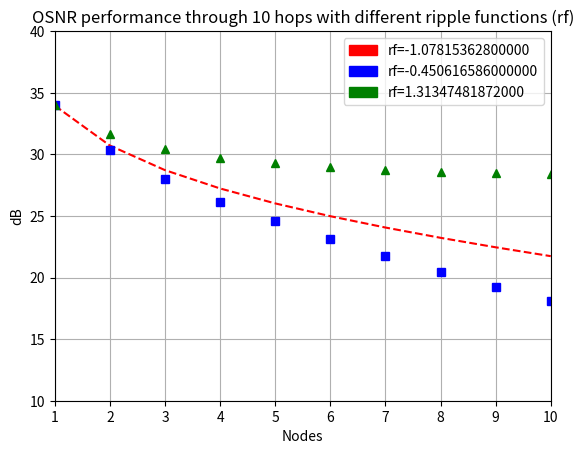

The script that saved this image:
#!/usr/bin/env python
import matplotlib.pyplot as plt
import numpy as np
import math
import matplotlib.patches as mpatches

f1_abs_osnr_list = [2485.105623327059, 1178.1481501945937, 744.0547667878906, 528.1711820928421, 399.5645587780784, 314.5890313770088, 254.53791895947688, 210.05678472595605, 175.9477953474866, 149.09146978364637]
f1_db_osnr_list = [10*math.log10(x) for x in f1_abs_osnr_list]

f2_abs_osnr_list = [2493.122091081123, 1092.6190972433021, 635.2293573312866, 413.4051704723448, 285.57896128205067, 204.5207861983402, 149.9617697869159, 111.75033958320152, 84.2375882425461, 64.0310768516993]
f2_db_osnr_list = [10*math.log10(x) for x in f2_abs_osnr_list]

f3_abs_osnr_list = [2521.981374889333, 1450.2367488971036, 1103.6370206682395, 937.9717130174128, 844.3104531117812, 786.2869630999917, 748.2837336475901, 722.477979140532, 704.5224740422509, 691.8162563104464]
f3_db_osnr_list = [10*math.log10(x) for x in f3_abs_osnr_list]

x = [1, 2, 3, 4, 5, 6, 7, 8, 9, 10]
plt.plot(x, f1_db_osnr_list, 'r--', 
		 x, f2_db_osnr_list, 'bs', 
		 x, f3_db_osnr_list, 'g^')

red_patch = mpatches.Patch(color='red', label='rf=-1.07815362800000')
blue_patch = mpatches.Patch(color='blue', label='rf=-0.450616586000000')
green_patch = mpatches.Patch(color='green', label='rf=1.31347481872000')

plt.legend(handles=[red_patch, blue_patch, green_patch])

plt.title('OSNR performance through 10 hops with different ripple functions (rf)')
plt.xlabel('Nodes')
plt.ylabel('dB')
plt.axis([1,10, 10, 40])
plt.grid(True)

plt.show()
